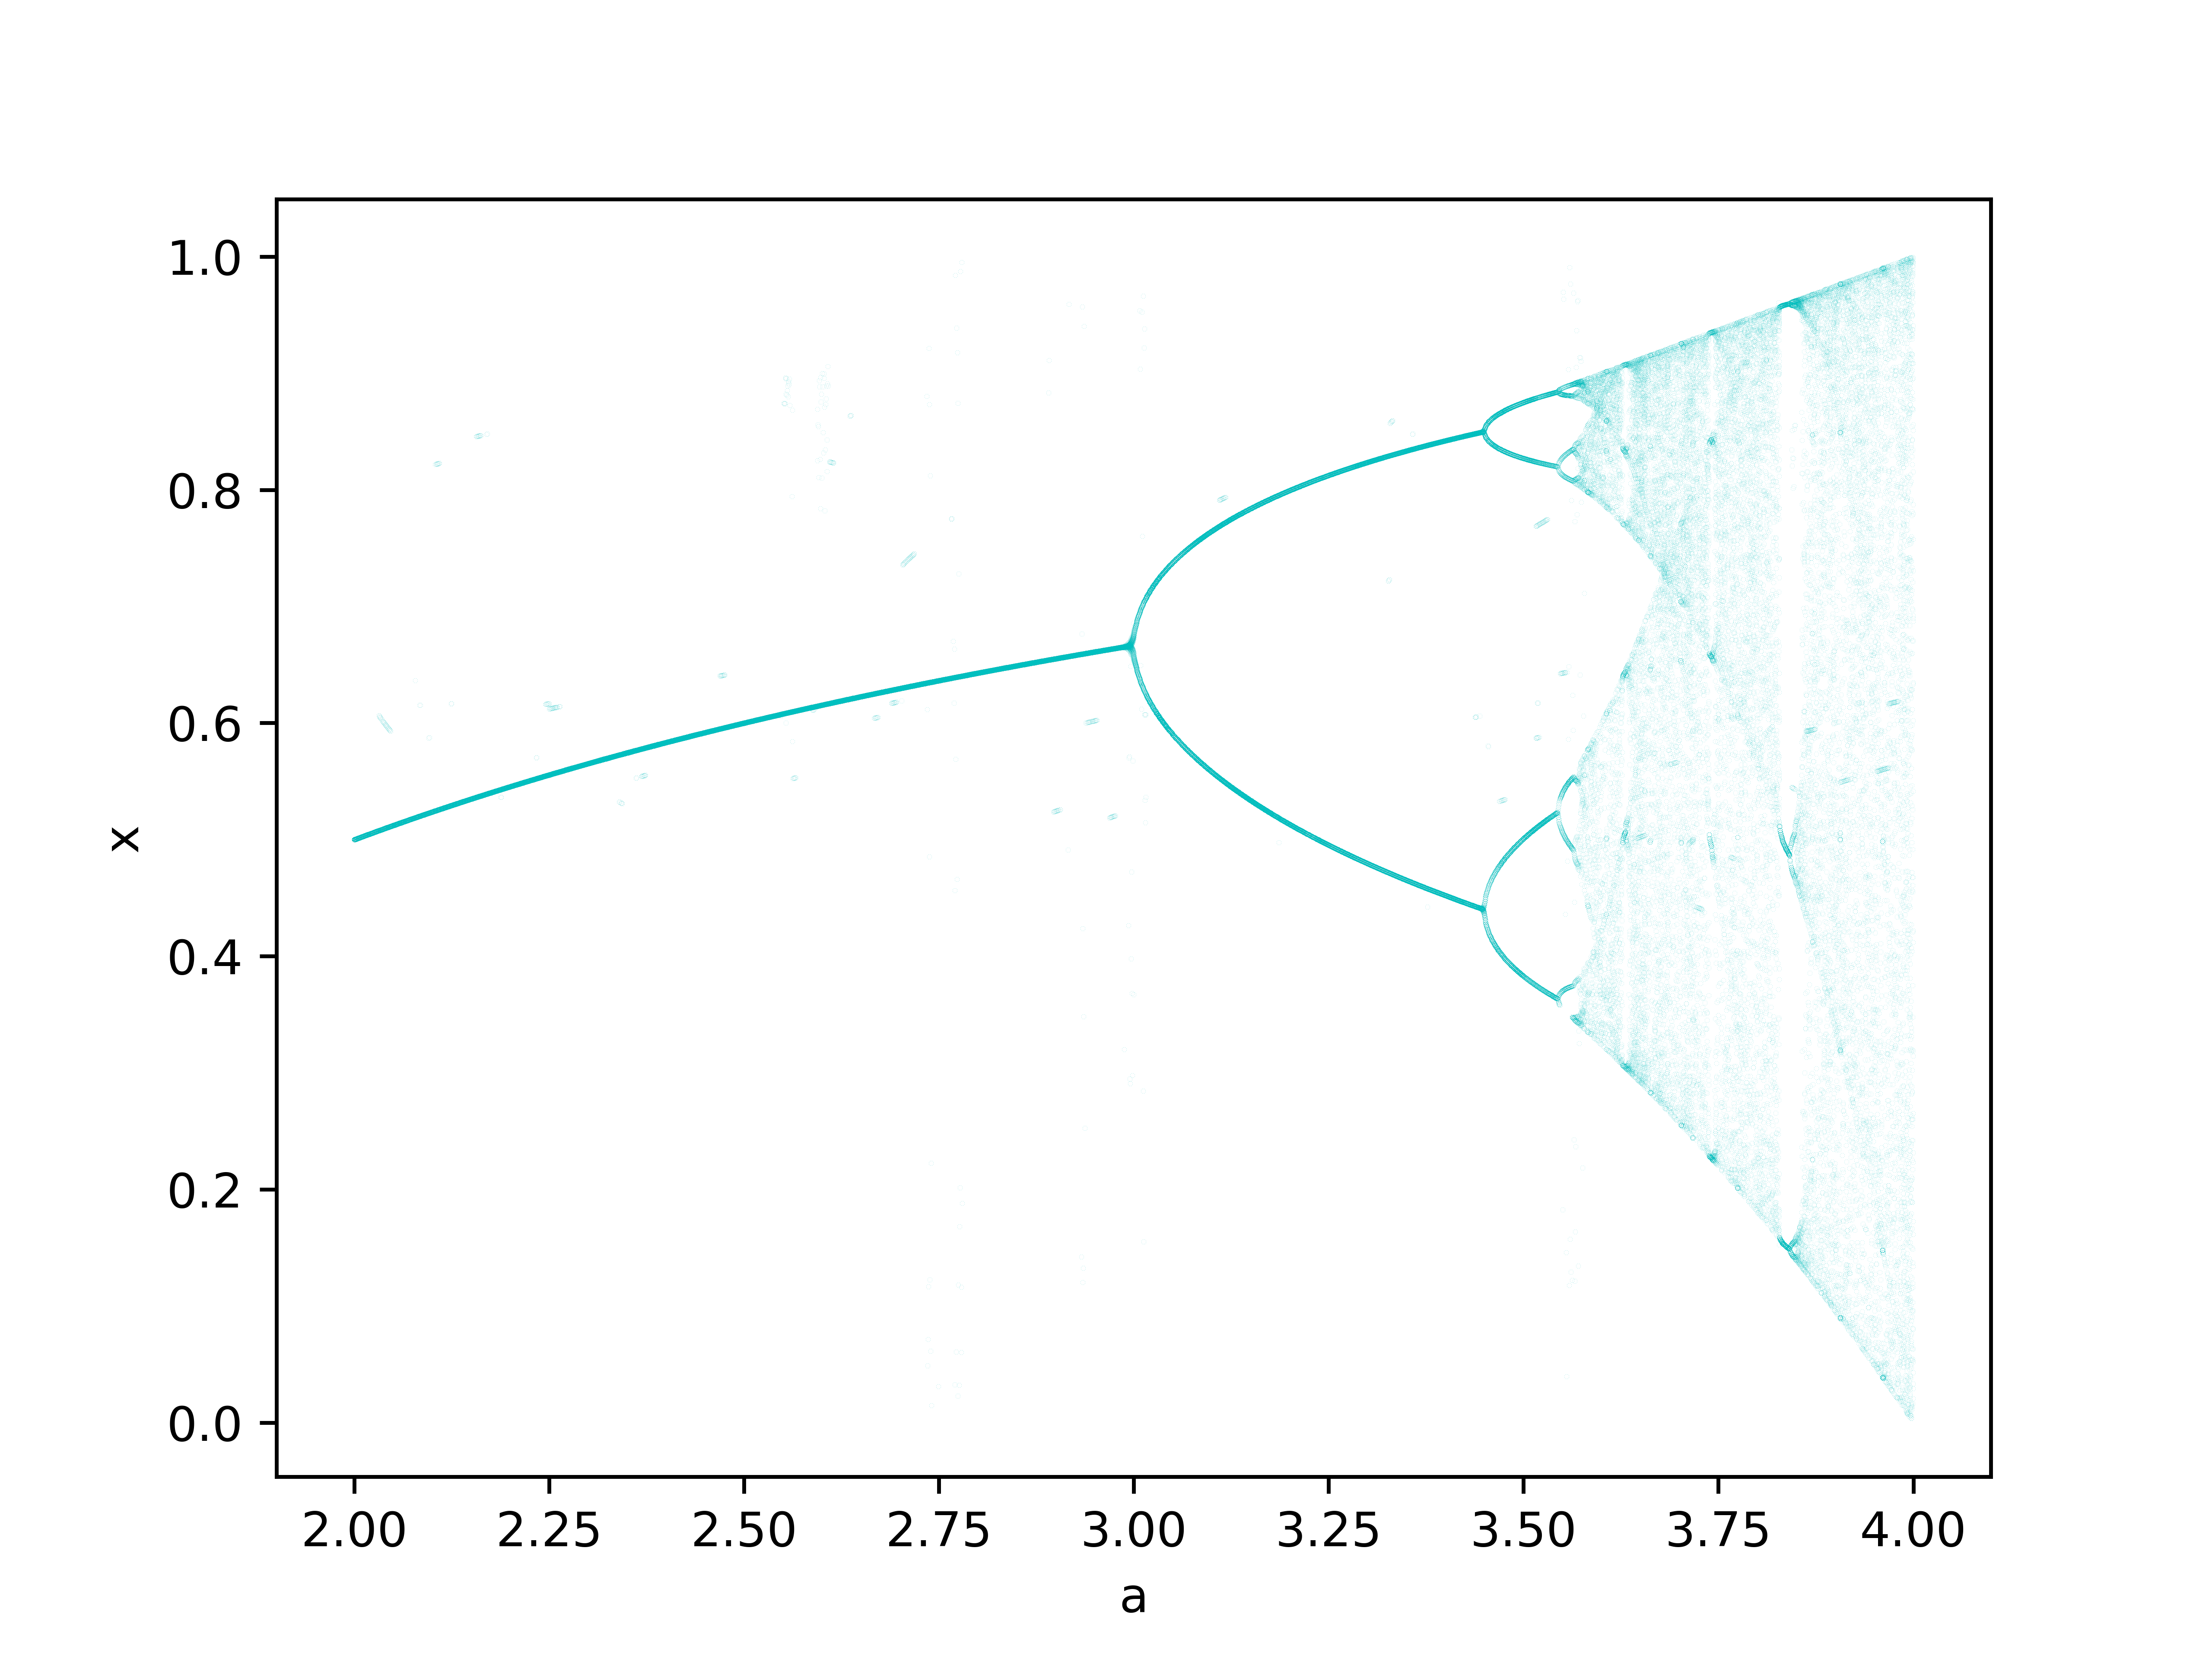

The script that saved this image:
import numpy as np
import matplotlib.pyplot as plt
with open("./logistic.log") as f:
    l=list(map(float,f.read().split()))
a=l[::2]
x=l[1::2]
fig=plt.figure(figsize=[6.4,4.8])
ax=fig.add_subplot(1,1,1)
ax.plot(a,x,"c.",markersize=.01)
ax.set_xlabel("a")
ax.set_ylabel("x")
plt.savefig("./graph.png",dpi=800)
